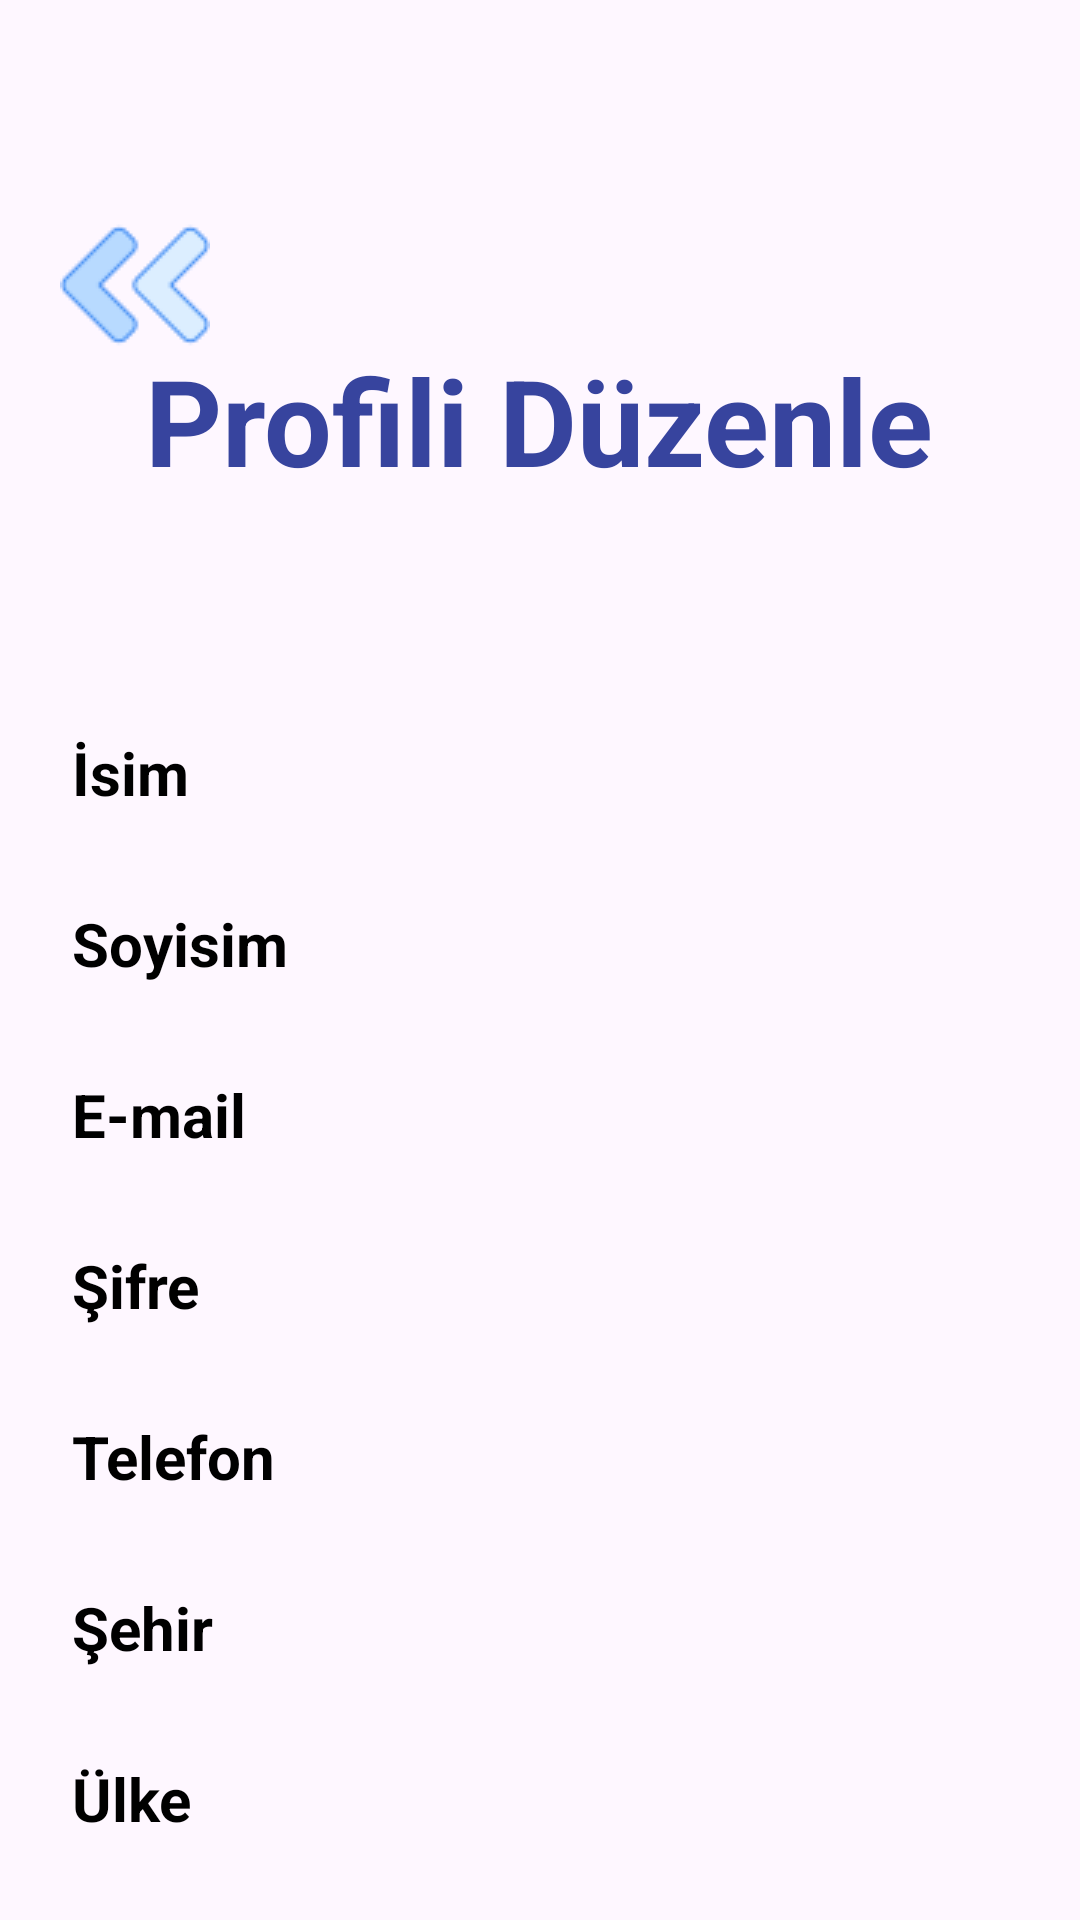

The Android layout XML behind this screen, and the referenced resources:
<!-- AndroidManifest.xml: application theme Theme.SmartFinanceManagementApp -->
<!-- res/layout/fragment_editting_profile.xml -->
<?xml version="1.0" encoding="utf-8"?>
<androidx.constraintlayout.widget.ConstraintLayout xmlns:android="http://schemas.android.com/apk/res/android"
    xmlns:app="http://schemas.android.com/apk/res-auto"
    xmlns:tools="http://schemas.android.com/tools"
    android:id="@+id/main"
    android:layout_width="match_parent"
    android:layout_height="match_parent"
    tools:context=".ui.activity.MainActivity">

    <ImageView
        android:id="@+id/backButton"
        android:layout_width="50dp"
        android:layout_height="50dp"
        app:srcCompat="@drawable/back"
        android:layout_marginStart="20dp"
        android:layout_marginTop="70dp"
        app:layout_constraintStart_toStartOf="parent"
        app:layout_constraintTop_toTopOf="parent"
        android:clickable="true"/>

    <LinearLayout
        android:layout_width="match_parent"
        android:layout_height="wrap_content"
        android:id="@+id/linearlayout"
        app:layout_constraintStart_toStartOf="parent"
        app:layout_constraintTop_toTopOf="parent"
        android:orientation="vertical"
        android:layout_marginTop="120dp"
        android:gravity="center">

        <TextView
            android:id="@+id/titleTxt"
            android:layout_width="wrap_content"
            android:layout_height="wrap_content"
            android:text="Profili Düzenle"
            android:textSize="40sp"
            android:textColor="@color/darkblue"
            android:textStyle="bold"/>

        <LinearLayout
            android:layout_width="match_parent"
            android:layout_height="580dp"
            android:layout_marginStart="20dp"
            android:layout_marginTop="20dp"
            android:layout_marginEnd="20dp"
            android:gravity="center_horizontal"
            android:orientation="horizontal"
            android:elevation="5dp"
            android:background="@drawable/edit_profile_bg">

            <LinearLayout
                android:layout_width="wrap_content"
                android:layout_height="wrap_content"
                android:orientation="vertical"
                android:layout_marginTop="-20dp"
                android:layout_gravity="center">

                <TextView
                    android:id="@+id/nameTxt"
                    android:layout_width="wrap_content"
                    android:layout_height="wrap_content"
                    android:text="İsim"
                    android:textSize="20sp"
                    android:textStyle="bold"
                    android:textColor="@color/black"/>

                <TextView
                    android:id="@+id/surnameTxt"
                    android:layout_width="wrap_content"
                    android:layout_height="wrap_content"
                    android:layout_marginTop="30dp"
                    android:text="Soyisim"
                    android:textSize="20sp"
                    android:textStyle="bold"
                    android:textColor="@color/black"/>

                <TextView
                    android:id="@+id/emailTxt"
                    android:layout_width="wrap_content"
                    android:layout_height="wrap_content"
                    android:layout_marginTop="30dp"
                    android:text="E-mail"
                    android:textSize="20sp"
                    android:textStyle="bold"
                    android:textColor="@color/black"/>

                <TextView
                    android:id="@+id/passWordTxt"
                    android:layout_width="wrap_content"
                    android:layout_height="wrap_content"
                    android:layout_marginTop="30dp"
                    android:text="Şifre"
                    android:textSize="20sp"
                    android:textStyle="bold"
                    android:textColor="@color/black"/>

                <TextView
                    android:id="@+id/phoneTxt"
                    android:layout_width="wrap_content"
                    android:layout_height="wrap_content"
                    android:layout_marginTop="30dp"
                    android:text="Telefon"
                    android:textSize="20sp"
                    android:textStyle="bold"
                    android:textColor="@color/black"/>

                <TextView
                    android:id="@+id/cityTxt"
                    android:layout_width="wrap_content"
                    android:layout_height="wrap_content"
                    android:layout_marginTop="30dp"
                    android:text="Şehir"
                    android:textSize="20sp"
                    android:textStyle="bold"
                    android:textColor="@color/black"/>

                <TextView
                    android:id="@+id/countryTxt"
                    android:layout_width="wrap_content"
                    android:layout_height="wrap_content"
                    android:layout_marginTop="30dp"
                    android:text="Ülke"
                    android:textSize="20sp"
                    android:textStyle="bold"
                    android:textColor="@color/black"/>


                <TextView
                    android:id="@+id/incomeTxt"
                    android:layout_width="wrap_content"
                    android:layout_height="wrap_content"
                    android:layout_marginTop="30dp"
                    android:text="Gelir"
                    android:textSize="20sp"
                    android:textStyle="bold"
                    android:textColor="@color/black"/>
            </LinearLayout>

            <LinearLayout
                android:layout_width="wrap_content"
                android:layout_height="wrap_content"
                android:layout_marginLeft="30dp"
                android:orientation="vertical"
                android:layout_gravity="center"
                android:layout_marginTop="-20dp">

                <EditText
                    android:id="@+id/editName"
                    android:layout_width="wrap_content"
                    android:layout_height="30dp"
                    android:background="@drawable/white_bg"
                    android:ems="10"
                    android:inputType="text" />

                <EditText
                    android:id="@+id/editSurname"
                    android:layout_width="match_parent"
                    android:layout_height="30dp"
                    android:layout_marginTop="25dp"
                    android:background="@drawable/white_bg"
                    android:ems="10"
                    android:inputType="text" />

                <EditText
                    android:id="@+id/editEmail"
                    android:layout_width="match_parent"
                    android:layout_height="30dp"
                    android:layout_marginTop="25dp"
                    android:background="@drawable/white_bg"
                    android:ems="10"
                    android:inputType="text" />

                <EditText
                    android:id="@+id/editPassword"
                    android:layout_width="match_parent"
                    android:layout_height="30dp"
                    android:layout_marginTop="25dp"
                    android:background="@drawable/white_bg"
                    android:ems="10"
                    android:inputType="text" />

                <EditText
                    android:id="@+id/editPhone"
                    android:layout_width="match_parent"
                    android:layout_height="30dp"
                    android:layout_marginTop="25dp"
                    android:background="@drawable/white_bg"
                    android:ems="10"
                    android:inputType="text" />

                <EditText
                    android:id="@+id/editCity"
                    android:layout_width="match_parent"
                    android:layout_height="30dp"
                    android:layout_marginTop="25dp"
                    android:background="@drawable/white_bg"
                    android:ems="10"
                    android:inputType="text" />

                <EditText
                    android:id="@+id/editCountry"
                    android:layout_width="match_parent"
                    android:layout_height="30dp"
                    android:layout_marginTop="25dp"
                    android:background="@drawable/white_bg"
                    android:ems="10"
                    android:inputType="text" />

                <EditText
                    android:id="@+id/editIncome"
                    android:layout_width="match_parent"
                    android:layout_height="30dp"
                    android:layout_marginTop="25dp"
                    android:background="@drawable/white_bg"
                    android:ems="10"
                    android:inputType="text" />
            </LinearLayout>

        </LinearLayout>
        <TextView
            android:id="@+id/txtButton"
            android:layout_width="150dp"
            android:layout_height="50dp"
            android:layout_marginTop="-70dp"
            android:elevation="10dp"
            android:background="@drawable/popup_bg"
            android:text="Kaydet"
            android:textSize="25sp"
            android:gravity="center"
            android:textStyle="bold"
            android:textColor="@color/black"
            android:clickable="true"/>

    </LinearLayout>

    <androidx.coordinatorlayout.widget.CoordinatorLayout
        android:layout_width="match_parent"
        android:layout_height="80dp"
        app:layout_constraintBottom_toBottomOf="parent"
        app:layout_constraintStart_toStartOf="parent"
        android:id="@+id/bottomNavigationView"/>

</androidx.constraintlayout.widget.ConstraintLayout>
<!-- resources referenced by this layout -->
<resources>
  <color name="black">#FF000000</color>
  <color name="darkblue">#37449E</color>
  <!-- drawable back: png bitmap (drawable, 1548 bytes) -->
  <!-- drawable popup_bg (drawable) -->
  <?xml version="1.0" encoding="utf-8"?>
  <selector xmlns:android="http://schemas.android.com/apk/res/android">
      <item>
          <shape android:shape="rectangle">
              <solid android:color="@color/light2_red"/>
              <corners android:radius="10dp"/>
          </shape>
      </item>
  </selector>
  <style name="Theme.SmartFinanceManagementApp" parent="Base.Theme.SmartFinanceManagementApp" />
  <color name="light2_red">#F0B6BC</color>
  <style name="Base.Theme.SmartFinanceManagementApp" parent="Theme.Material3.DayNight.NoActionBar">
          
          
      </style>
</resources>
